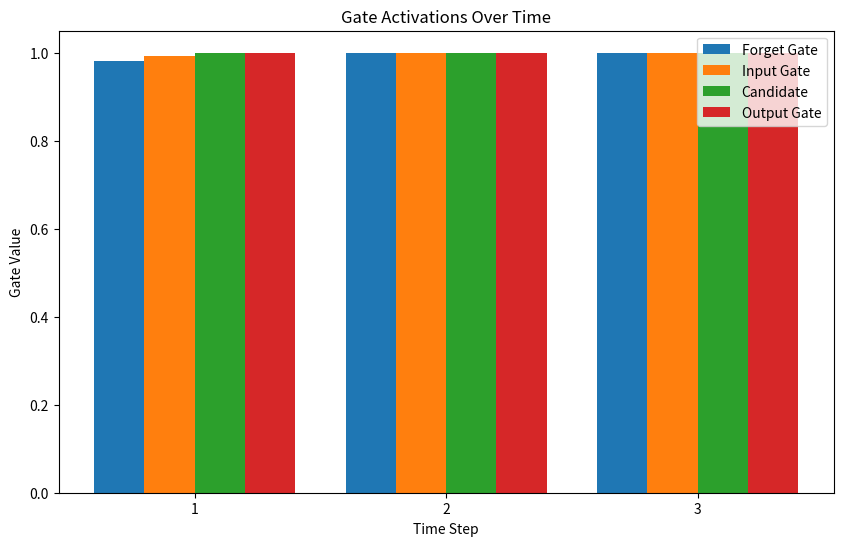
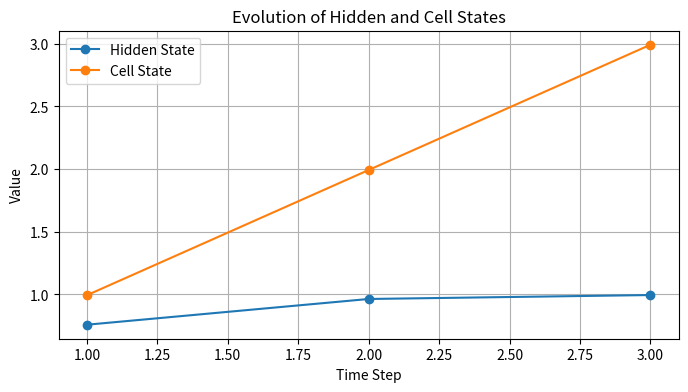

Reproduce these figures in Python, in order. (Note: this script raises an exception after producing the figures.)
import numpy as np

def sigmoid(x):
    return 1 / (1 + np.exp(-x))

def tanh(x):
    return np.tanh(x)

# LSTM parameters for the simple example

W_f, U_f, b_f = 0.4, 0.1, 0  # (Forget gate) parameters
W_i, U_i, b_i = 0.5, 0.15, 0  # (Input gate) parameters
W_c, U_c, b_c = 0.6, 0.2, 0   # (Candidate cell state) parameters
W_o, U_o, b_o = 0.7, 0.25, 0  # (Output gate) parameters

# Initial hidden state and cell state
h_prev = 0.0
C_prev = 0.0

# Input sequence changed to [10, 20, 30]
X = [10, 20, 30]

# Parameters for the final output prediction
W_y, b_y = 3, 0

# Lists to store hidden states and cell states for each time step
hs = []
Cs = []

# Lists to store gate values for visualization
forget_gate_values = []
input_gate_values = []
candidate_values = []
output_gate_values = []

for t, x in enumerate(X, start=1):
    # Calculate (forget gate)
    f_t = sigmoid(W_f * x + U_f * h_prev + b_f)
    
    # Calculate (input gate)
    i_t = sigmoid(W_i * x + U_i * h_prev + b_i)
    
    # Calculate (candidate cell state)
    C_t_candidate = tanh(W_c * x + U_c * h_prev + b_c)
    
    # (Update cell state)
    C_t = f_t * C_prev + i_t * C_t_candidate
    
    # (Calculate output gate)
    o_t = sigmoid(W_o * x + U_o * h_prev + b_o)

    # Store gate values
    forget_gate_values.append(f_t)
    input_gate_values.append(i_t)
    candidate_values.append(C_t_candidate)
    output_gate_values.append(o_t)
    
    # (Update hidden state)
    h_t = o_t * tanh(C_t)
    
    # Save the results
    hs.append(h_t)
    Cs.append(C_t)
    
    # Prepare for next time step
    h_prev, C_prev = h_t, C_t
    
    # Print the computations for the --current time step--
    print(f"Time Step {t}, Input = {x}")
    print(f"  f_t = {f_t:.3f}, i_t = {i_t:.3f}, C_t_candidate = {C_t_candidate:.3f}")
    print(f"  C_t = {C_t:.3f}, o_t = {o_t:.3f}, h_t = {h_t:.3f}\n")


# Bar chart of gate values
import matplotlib.pyplot as plt

time_steps = range(1, len(X)+1)
plt.figure(figsize=(10, 6))
width = 0.2

plt.bar([p - 1.5*width for p in time_steps], forget_gate_values, width=width, label='Forget Gate')
plt.bar([p - 0.5*width for p in time_steps], input_gate_values, width=width, label='Input Gate')
plt.bar([p + 0.5*width for p in time_steps], candidate_values, width=width, label='Candidate')
plt.bar([p + 1.5*width for p in time_steps], output_gate_values, width=width, label='Output Gate')

plt.xlabel("Time Step")
plt.ylabel("Gate Value")
plt.title("Gate Activations Over Time")
plt.xticks(time_steps)

plt.legend()
plt.show()

# Predict the next value using the last hidden state
h_T = hs[-1]
y_pred = W_y * h_T + b_y

print(f"Predicted next value: {y_pred:.3f}")

import matplotlib.pyplot as plt

# Assume hs and Cs store the hidden and cell states for each time step
time_steps = range(1, len(hs) + 1)

plt.figure(figsize=(8, 4))
plt.plot(time_steps, hs, marker='o', label='Hidden State')
plt.plot(time_steps, Cs, marker='o', label='Cell State')
plt.xlabel('Time Step')
plt.ylabel('Value')
plt.title('Evolution of Hidden and Cell States')
plt.legend()
plt.grid(True)
plt.show()

import numpy as np
import string
import pandas as pd 
import matplotlib.pyplot as plt
%matplotlib inline

from wordcloud import WordCloud, STOPWORDS

# Create stopwords set for WordCloud
stopwords = set(STOPWORDS)

# [redacted]

data = """
It was the best of times, it was the worst of times,
it was the age of wisdom, it was the age of foolishness,
it was the epoch of belief, it was the epoch of incredulity,
it was the season of Light, it was the season of Darkness,
it was the spring of hope, it was the winter of despair.
"""

# Generate a WordCloud from the input text
wordcloud = WordCloud(
    background_color='white',
    stopwords=stopwords,
    max_words=200,
    max_font_size=40, 
    random_state=42
).generate(data)

# Plot the WordCloud in three subplots
fig, ax = plt.subplots(figsize=(24, 24))
ax.imshow(wordcloud)
ax.axis('off')
plt.show()

# Remove newline characters
data = data.replace("\n", " ")

# Convert text to lowercase
data = data.lower()

# Remove punctuation
data = data.translate(str.maketrans('', '', string.punctuation))

# Optionally remove the first and last character (if needed)
data = data[1:-1]

print(f"Processed Data:\n{data}")

# Create character dictionaries
chars = sorted(set(data))
char_to_idx = {c: i for (i, c) in enumerate(chars)}
idx_to_char = {i: c for (i, c) in enumerate(chars)}

data_size, char_size = len(data), len(chars)

hidden_size = 10  # Size of hidden layer
weight_sd = 0.1   # Standard deviation for weight initialization
z_size = hidden_size + char_size  # Combined size of previous hidden state and current input
t_steps = 25  # Time steps for training

# Activation functions and their derivatives
def sigmoid(x):
    return 1 / (1 + np.exp(-x))

def dsigmoid(y):
    return y * (1 - y)



def tanh(x):
    return np.tanh(x)

def dtanh(y):
    return 1 - y * y

def forward(x, u, q):
    z = np.row_stack((q, x))
    a = sigmoid(np.dot(wa, z) + ba)
    b = sigmoid(np.dot(wb, z) + bb)
    c = tanh(np.dot(wc, z) + bc)
    d = sigmoid(np.dot(wd, z) + bd)
    e = a * u + b * c
    h = d * tanh(e)
    v = np.dot(wv, h) + bv
    y = np.exp(v) / np.sum(np.exp(v))
    return z, a, b, c, d, e, h, v, y

def optimize(grads, theta, lr=0.05):
    dwa, dwb, dwc, dwd, dwv, dba, dbb, dbc, dbd, dbv = grads
    wa, wb, wc, wd, wv, ba, bb, bc, bd, bv = theta
    wa -= dwa * lr
    wb -= dwb * lr
    wc -= dwc * lr
    wd -= dwd * lr
    wv -= dwv * lr
    ba -= dba * lr
    bb -= dbb * lr
    bc -= dbc * lr
    bd -= dbd * lr
    bv -= dbv * lr
    return wa, wb, wc, wd, wv, ba, bb, bc, bd, bv

losses = {}
z, a, b, c, d, e, h, v, y = {}, {}, {}, {}, {}, {}, {}, {}, {}
q, x, u = {}, {}, {}

# Initialize weights for LSTM gates (wa, wb, wc, wd)
wa, wb, wc, wd = [np.random.randn(hidden_size, z_size) * weight_sd + 0.5 for _ in range(4)]
ba, bb, bc, bd = [np.zeros((hidden_size, 1)) for _ in range(4)]

# Output layer parameters
wv = np.random.randn(char_size, hidden_size) * weight_sd
bv = np.zeros((char_size, 1))
q[-1] = np.zeros((hidden_size, 1))
u[-1] = np.zeros((hidden_size, 1))

# Prepare training data (one-hot encoding indices)
pointer = 25
t_steps = 25
inputs = [char_to_idx[ch] for ch in data[pointer: pointer + t_steps]]
targets = [char_to_idx[ch] for ch in data[pointer + 1: pointer + t_steps + 1]]

for epoch in range(1000):
    loss = 0
    
    # Forward propagation for each time step
    for t in range(len(inputs)):
        # Create one-hot encoded vector for input character
        x[t] = np.zeros((char_size, 1))
        x[t][inputs[t]] = 1

        # Forward pass through the LSTM cell
        z[t], a[t], b[t], c[t], d[t], e[t], h[t], v[t], y[t] = forward(x[t], u[t - 1], q[t - 1])
        u[t], q[t] = e[t], h[t]

        loss += -np.log(y[t][targets[t], 0])

    # Initialize gradients for backpropagation
    dh_next = np.zeros_like(q[0])
    de_next = np.zeros_like(u[0])
    dwa, dwb, dwc, dwd, dwv = 0, 0, 0, 0, 0
    dba, dbb, dbc, dbd, dbv = 0, 0, 0, 0, 0

    # Backward propagation through time (BPTT)
    for t in reversed(range(len(inputs))):
        target = targets[t]
        dv = np.copy(y[t])
        dv[target] -= 1

        dwv += np.dot(dv, h[t].T)
        dbv += dv

        dh = np.dot(wv.T, dv) + dh_next

        dd = dh * tanh(e[t])
        dd = dsigmoid(d[t]) * dd

        dwd += np.dot(dd, z[t].T)
        dbd += dd

        de = np.copy(de_next)
        de += dh * d[t] * dtanh(tanh(e[t]))

        dc = de * b[t]
        dc = dtanh(c[t]) * dc

        dwc += np.dot(dc, z[t].T)
        dbc += dc

        db_temp = de * dc
        db_temp = dsigmoid(b[t]) * db_temp
        dwb += np.dot(db_temp, z[t].T)
        dbb += db_temp

        da = de * u[t - 1]
        da = dsigmoid(a[t]) * da
        dwa += np.dot(da, z[t].T)
        dba += da

        dz = (np.dot(wa.T, da) 
              + np.dot(wb.T, db_temp) 
              + np.dot(wc.T, dc) 
              + np.dot(dd.T, dd))
        dh_next = dz[:hidden_size, :]
        de_next = a[t] * de

    grads = (dwa, dwb, dwc, dwd, dwv, dba, dbb, dbc, dbd, dbv)
    theta = (wa, wb, wc, wd, wv, ba, bb, bc, bd, bv)
    
    # Update parameters using SGD
    wa, wb, wc, wd, wv, ba, bb, bc, bd, bv = optimize(grads, theta)
        
    losses[epoch] = loss

# Plot training loss over epochs
plt.plot(list(losses.keys()), list(losses.values()))
plt.xlabel("Epoch")
plt.ylabel("Loss")
plt.title("Training Loss")
plt.show()